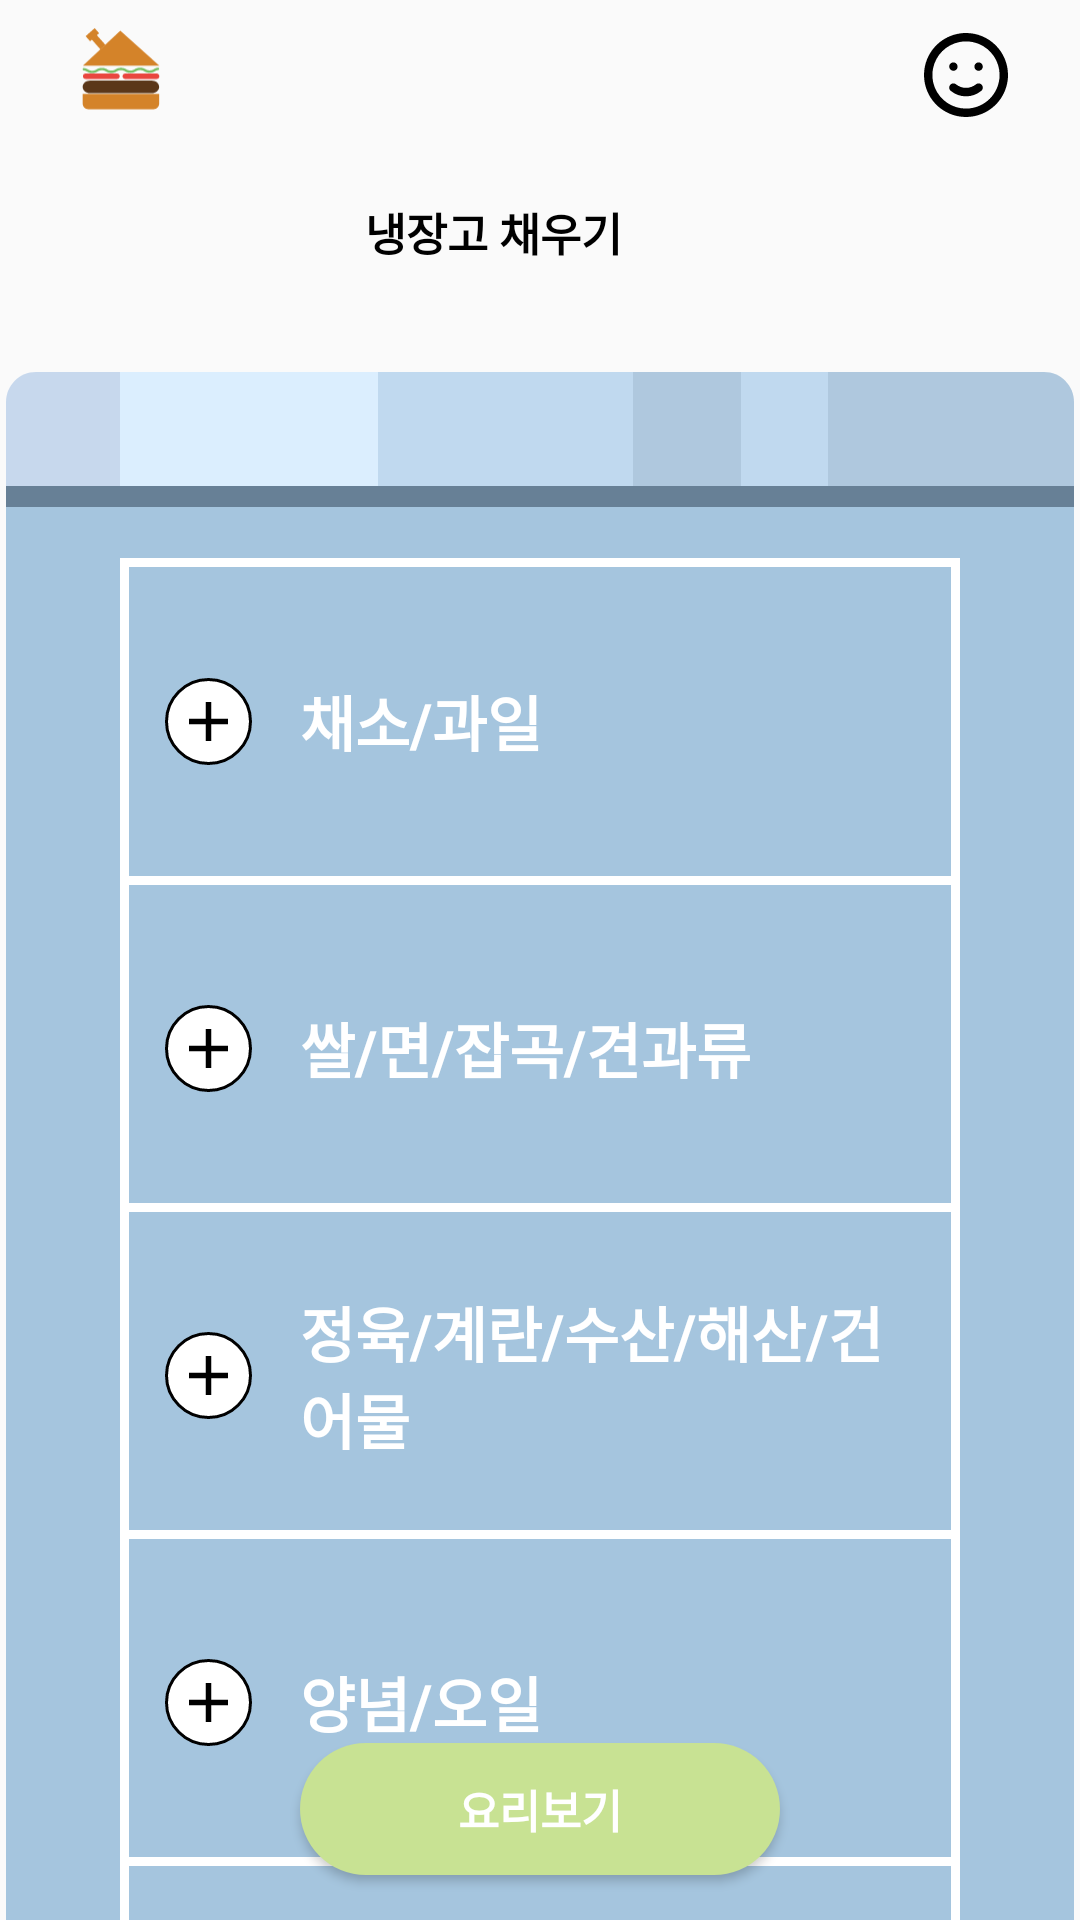

Here is an Android app screen rendered from its layout file. Give the layout XML and the strings, colors and styles it references.
<!-- AndroidManifest.xml: application theme Theme.HomeFoodFighterAndroid -->
<!-- res/layout/activity_fill_refrigerator.xml -->
<?xml version="1.0" encoding="utf-8"?>
<androidx.constraintlayout.widget.ConstraintLayout xmlns:android="http://schemas.android.com/apk/res/android"
    xmlns:app="http://schemas.android.com/apk/res-auto"
    xmlns:tools="http://schemas.android.com/tools"
    android:layout_width="match_parent"
    android:layout_height="match_parent"
    tools:context=".FillRefrigeratorActivity">

    <LinearLayout
        android:id="@+id/app_bar"
        android:layout_width="match_parent"
        android:layout_height="wrap_content"
        android:orientation="vertical"
        app:layout_constraintEnd_toEndOf="parent"
        app:layout_constraintStart_toStartOf="parent"
        app:layout_constraintTop_toTopOf="parent">

        <androidx.appcompat.widget.LinearLayoutCompat
            android:id="@+id/home_bar"
            android:layout_width="match_parent"
            android:layout_height="50dp"
            android:gravity="center_vertical">

            <ImageView
                android:id="@+id/imageView"
                android:layout_width="31sp"
                android:layout_height="32sp"
                android:layout_marginStart="25dp"
                android:src="@drawable/icon_logo" />
            <View
                android:layout_width="0dp"
                android:layout_height="0dp"
                android:layout_weight="1"/>

            <ImageView
                android:id="@+id/imageView2"
                android:layout_width="wrap_content"
                android:layout_height="wrap_content"
                android:src="@drawable/icon_my"
                android:layout_marginEnd="24dp"/>

        </androidx.appcompat.widget.LinearLayoutCompat>

        <androidx.appcompat.widget.LinearLayoutCompat
            android:id="@+id/tool_bar"
            android:layout_width="match_parent"
            android:layout_height="55dp"
            android:paddingHorizontal="25sp"
            android:paddingVertical="5sp"
            android:gravity="center_vertical">

            <ImageView
                android:id="@+id/imageView3"
                android:layout_width="wrap_content"
                android:layout_height="wrap_content"
                android:src="@drawable/icon_back" />
            <View
                android:layout_width="0dp"
                android:layout_height="0dp"
                android:layout_weight="1"/>
            <TextView
                android:id="@+id/text_toolbar"
                android:layout_width="wrap_content"
                android:layout_height="wrap_content"
                android:textColor="@color/black"
                android:textSize="15sp"
                android:textStyle="bold"
                android:text="냉장고 채우기" />
            <View
                android:layout_width="0dp"
                android:layout_height="0dp"
                android:layout_weight="1"/>
            <ImageView
                android:id="@+id/img_delete"
                android:layout_width="31sp"
                android:layout_height="31sp"
                android:src="@drawable/icon_delete"
                android:background="@null"/>
        </androidx.appcompat.widget.LinearLayoutCompat>
    </LinearLayout>

    <LinearLayout
        android:id="@+id/rec_top"
        android:layout_width="0sp"
        android:layout_height="wrap_content"
        app:layout_constraintStart_toStartOf="parent"
        app:layout_constraintEnd_toEndOf="parent"
        app:layout_constraintTop_toBottomOf="@id/app_bar"
        android:gravity="center"
        android:layout_marginTop="19dp"
        android:orientation="horizontal">

        <ImageView
            android:layout_width="wrap_content"
            android:layout_height="wrap_content"
            android:src="@drawable/icon_rectangle_top_1"/>
        <ImageView
            android:layout_width="wrap_content"
            android:layout_height="wrap_content"
            android:src="@drawable/icon_rectangle_top_2"/>
        <ImageView
            android:layout_width="wrap_content"
            android:layout_height="wrap_content"
            android:src="@drawable/icon_rectangle_top_3"/>
        <ImageView
            android:layout_width="wrap_content"
            android:layout_height="wrap_content"
            android:src="@drawable/icon_rectangle_top_4"/>
        <ImageView
            android:layout_width="wrap_content"
            android:layout_height="wrap_content"
            android:src="@drawable/icon_rectangle_top_5"/>
        <ImageView
            android:layout_width="wrap_content"
            android:layout_height="wrap_content"
            android:src="@drawable/icon_rectangle_top_6"/>
    </LinearLayout>

    <LinearLayout
        android:id="@+id/rec_mid"
        android:layout_width="0sp"
        android:layout_height="wrap_content"
        app:layout_constraintStart_toStartOf="parent"
        app:layout_constraintEnd_toEndOf="parent"
        app:layout_constraintTop_toBottomOf="@id/rec_top"
        android:gravity="center"
        android:orientation="vertical">

        <ImageView
            android:layout_width="wrap_content"
            android:layout_height="wrap_content"
            android:src="@drawable/icon_rectangle_mid"/>
        <ImageView
            android:layout_width="wrap_content"
            android:layout_height="wrap_content"
            android:src="@drawable/icon_rectangle_bottom"/>
    </LinearLayout>

    <LinearLayout
        android:layout_width="0dp"
        android:layout_height="545dp"
        app:layout_constraintStart_toStartOf="parent"
        app:layout_constraintEnd_toEndOf="parent"
        app:layout_constraintTop_toBottomOf="@id/rec_top"
        android:layout_marginTop="24sp"
        android:layout_marginStart="40sp"
        android:layout_marginEnd="40sp"
        android:background="@drawable/style_refrigerator_box"
        android:orientation="vertical">

        <TextView
            android:id="@+id/veg_fruit"
            android:layout_width="match_parent"
            android:layout_height="0sp"
            android:layout_weight="1"
            android:gravity="center_vertical"
            android:text="채소/과일"
            android:textSize="20sp"
            android:textColor="@color/white"
            android:textStyle="bold"
            android:drawableStart="@drawable/icon_plus_circle"
            android:drawablePadding="16dp"
            android:padding="15dp"
            android:background="@drawable/style_refrigerator_box_line"/>

        <TextView
            android:id="@+id/grains"
            android:layout_width="match_parent"
            android:layout_height="0sp"
            android:layout_weight="1"
            android:gravity="center_vertical"
            android:text="쌀/면/잡곡/견과류"
            android:textSize="20sp"
            android:textColor="@color/white"
            android:textStyle="bold"
            android:drawableStart="@drawable/icon_plus_circle"
            android:drawablePadding="16dp"
            android:padding="15dp"
            android:background="@drawable/style_refrigerator_box_line"/>

        <TextView
            android:id="@+id/meat_seafood"
            android:layout_width="match_parent"
            android:layout_height="0sp"
            android:layout_weight="1"
            android:gravity="center_vertical"
            android:text="정육/계란/수산/해산/건어물 "
            android:textSize="20sp"
            android:textColor="@color/white"
            android:textStyle="bold"
            android:drawableStart="@drawable/icon_plus_circle"
            android:drawablePadding="16dp"
            android:padding="15dp"
            android:background="@drawable/style_refrigerator_box_line"/>

        <TextView
            android:id="@+id/sauce"
            android:layout_width="match_parent"
            android:layout_height="0sp"
            android:layout_weight="1"
            android:gravity="center_vertical"
            android:text="양념/오일"
            android:textSize="20sp"
            android:textColor="@color/white"
            android:textStyle="bold"
            android:drawableStart="@drawable/icon_plus_circle"
            android:drawablePadding="16dp"
            android:padding="15dp"
            android:background="@drawable/style_refrigerator_box_line"/>

        <TextView
            android:id="@+id/others"
            android:layout_width="match_parent"
            android:layout_height="0sp"
            android:layout_weight="1"
            android:gravity="center_vertical"
            android:text="가공/유제품/기타"
            android:textSize="20sp"
            android:textColor="@color/white"
            android:textStyle="bold"
            android:drawableStart="@drawable/icon_plus_circle"
            android:drawablePadding="16dp"
            android:padding="15dp"
            android:background="@drawable/style_refrigerator_box_line"/>
    </LinearLayout>

    <Button
        android:id="@+id/btn_view_recipe"
        android:layout_width="0sp"
        android:layout_height="44sp"
        app:layout_constraintStart_toStartOf="parent"
        app:layout_constraintEnd_toEndOf="parent"
        app:layout_constraintBottom_toBottomOf="parent"
        android:layout_marginStart="100sp"
        android:layout_marginEnd="100sp"
        android:layout_marginBottom="15sp"
        android:background="@drawable/style_unable_btn_bg"
        android:text="요리보기"
        android:textColor="@color/white"
        android:textSize="15sp"
        android:textStyle="bold"
        android:layout_marginTop="13sp" />

</androidx.constraintlayout.widget.ConstraintLayout>
<!-- resources referenced by this layout -->
<resources>
  <color name="black">#FF000000</color>
  <color name="white">#FFFFFFFF</color>
  <!-- drawable icon_rectangle_bottom (drawable) -->
  <vector xmlns:android="http://schemas.android.com/apk/res/android"
      android:width="356dp"
      android:height="591dp"
      android:viewportWidth="356"
      android:viewportHeight="591">
    <path
        android:pathData="M0,0H356V581C356,586.52 351.52,591 346,591H10C4.48,591 0,586.52 0,581V0Z"
        android:fillColor="#A5C5DE"/>
  </vector>
  <!-- drawable icon_rectangle_mid (drawable) -->
  <vector xmlns:android="http://schemas.android.com/apk/res/android"
      android:width="356dp"
      android:height="7dp"
      android:viewportWidth="356"
      android:viewportHeight="7">
    <path
        android:pathData="M0,0h356v7h-356z"
        android:fillColor="#678096"/>
  </vector>
  <!-- drawable icon_rectangle_top_1 (drawable) -->
  <vector xmlns:android="http://schemas.android.com/apk/res/android"
      android:width="38dp"
      android:height="38dp"
      android:viewportWidth="38"
      android:viewportHeight="38">
    <path
        android:pathData="M0,10C0,4.477 4.477,0 10,0H38V38H0V10Z"
        android:fillColor="#C7D8ED"/>
  </vector>
  <!-- drawable icon_rectangle_top_2 (drawable) -->
  <vector xmlns:android="http://schemas.android.com/apk/res/android"
      android:width="86dp"
      android:height="38dp"
      android:viewportWidth="86"
      android:viewportHeight="38">
    <path
        android:pathData="M0,0h86v38h-86z"
        android:fillColor="#DBEEFE"/>
  </vector>
  <!-- drawable icon_rectangle_top_3 (drawable) -->
  <vector xmlns:android="http://schemas.android.com/apk/res/android"
      android:width="85dp"
      android:height="38dp"
      android:viewportWidth="85"
      android:viewportHeight="38">
    <path
        android:pathData="M0,0h85v38h-85z"
        android:fillColor="#C0D9EF"/>
  </vector>
  <!-- drawable icon_rectangle_top_4 (drawable) -->
  <vector xmlns:android="http://schemas.android.com/apk/res/android"
      android:width="36dp"
      android:height="38dp"
      android:viewportWidth="36"
      android:viewportHeight="38">
    <path
        android:pathData="M0,0h36v38h-36z"
        android:fillColor="#AFC8DE"/>
  </vector>
  <!-- drawable icon_rectangle_top_5 (drawable) -->
  <vector xmlns:android="http://schemas.android.com/apk/res/android"
      android:width="29dp"
      android:height="38dp"
      android:viewportWidth="29"
      android:viewportHeight="38">
    <path
        android:pathData="M0,0h29v38h-29z"
        android:fillColor="#C0D9EF"/>
  </vector>
  <!-- drawable icon_rectangle_top_6 (drawable) -->
  <vector xmlns:android="http://schemas.android.com/apk/res/android"
      android:width="82dp"
      android:height="38dp"
      android:viewportWidth="82"
      android:viewportHeight="38">
    <path
        android:pathData="M0,0H72C77.523,0 82,4.477 82,10V38H0V0Z"
        android:fillColor="#AFC8DE"/>
  </vector>
  <!-- drawable style_refrigerator_box (drawable) -->
  <?xml version="1.0" encoding="utf-8"?>
  <shape xmlns:android="http://schemas.android.com/apk/res/android"
      android:shape="rectangle">
  
      <solid android:color="#00FFFFFF" />
  
      <stroke
          android:width="3sp"
          android:color="@color/white" />
  </shape>
  <!-- drawable style_unable_btn_bg (drawable) -->
  <?xml version="1.0" encoding="utf-8"?>
  <shape xmlns:android="http://schemas.android.com/apk/res/android"
      android:shape="rectangle">
  
      <solid
          android:color="@color/sub_green">
      </solid>
  
      <corners
          android:radius="30dp">
      </corners>
  
  </shape>
  <color name="sub_green">#C8E293</color>
  <color name="purple_500">#FF6200EE</color>
  <color name="purple_700">#FF3700B3</color>
  <color name="teal_200">#FF03DAC5</color>
  <color name="teal_700">#FF018786</color>
</resources>
